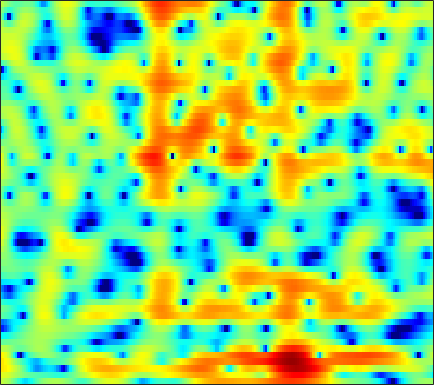

Values plotted in this chart, from the file beside it:
2.6427, 2.4207, 2.0169, 1.4742, 0.96408, 0.13091, -0.90152, -1.8105, -3.1741, -4.6334, -5.9358, -6.4895, -6.3646, -5.4243, -4.4895, -3.2267, -2.0944, -1.3527, -0.51968, 0.15027, 0.67408, 0.98742, 1.3072, 1.5231
3.721, 3.675, 3.505, 3.219, 2.939, 2.493, 1.974, 1.554, 0.9756, 0.406, -0.1245, -0.4821, -0.8958, -1.232, -1.433, -1.651, -1.829, -1.945, -2.084, -2.229, -2.389, -2.526, -2.734, -2.96
6.006, 5.83, 5.482, 5.018, 4.595, 3.936, 3.161, 2.505, 1.523, 0.4241, -0.8129, -1.855, -3.402, -5.124, -6.493, -8.233, -9.402, -9.57, -8.955, -7.934, -7.009, -6.512, -6.153, -6.209
6.162, 5.759, 5.076, 4.237, 3.523, 2.466, 1.329, 0.4515, -0.7011, -1.801, -2.85, -3.626, -4.681, -5.797, -6.665, -7.699, -8.207, -7.999, -7.048, -5.753, -4.525, -3.768, -3.009, -2.514
5.602, 5.078, 4.092, 2.746, 1.454, -0.7802, -3.887, -7.211, -15.09, -23.34, -10.98, -7.409, -4.586, -2.808, -1.885, -0.9988, -0.3644, 0.004076, 0.3993, 0.6959, 0.8899, 0.939, 0.8596, 0.5862
2.291, 2.194, 1.915, 1.489, 1.08, 0.4419, -0.2202, -0.6456, -1.022, -1.084, -0.8527, -0.5572, -0.09576, 0.3837, 0.732, 1.138, 1.46, 1.622, 1.713, 1.641, 1.397, 1.085, 0.4991, -0.3016
-1.33, -1.17, -1.003, -0.8737, -0.7977, -0.698, -0.5859, -0.4762, -0.2979, -0.07605, 0.1779, 0.3784, 0.6452, 0.9021, 1.081, 1.282, 1.436, 1.51, 1.536, 1.464, 1.29, 1.089, 0.7342, 0.2917
-5.101, -5.003, -4.736, -4.318, -3.927, -3.338, -2.724, -2.266, -1.686, -1.15, -0.6517, -0.2944, 0.1614, 0.5844, 0.8683, 1.191, 1.444, 1.586, 1.722, 1.798, 1.81, 1.769, 1.65, 1.459
-14.16, -14.14, -12.16, -9.805, -8.283, -6.591, -5.255, -4.429, -3.485, -2.651, -1.891, -1.349, -0.6563, -0.004458, 0.4484, 0.9985, 1.475, 1.771, 2.082, 2.29, 2.403, 2.428, 2.387, 2.263
-10.58, -10.78, -9.81, -8.299, -7.291, -6.292, -5.667, -5.373, -5.069, -4.674, -4.039, -3.37, -2.292, -1.12, -0.2609, 0.8058, 1.727, 2.293, 2.87, 3.224, 3.359, 3.33, 3.151, 2.82
-1.328, -1.717, -2.144, -2.534, -2.889, -3.584, -4.694, -5.929, -8.467, -12.97, -18.57, -13.46, -7.21, -3.31, -1.206, 0.9063, 2.442, 3.292, 4.086, 4.522, 4.617, 4.461, 3.959, 3.102
-0.3682, -0.687, -1.129, -1.652, -2.094, -2.715, -3.34, -3.861, -4.659, -5.312, -5.224, -4.549, -3.128, -1.509, -0.2862, 1.208, 2.393, 3.061, 3.664, 3.982, 4.018, 3.821, 3.222, 2.233
-2.98, -3.399, -3.91, -4.281, -4.404, -4.387, -4.213, -4.003, -3.585, -3.023, -2.35, -1.775, -0.9267, -0.009845, 0.6742, 1.53, 2.28, 2.759, 3.237, 3.492, 3.515, 3.39, 3.01, 2.358
-7.521, -8.722, -10.47, -11.76, -11.8, -10.51, -8.66, -7.359, -5.738, -4.309, -3.164, -2.436, -1.511, -0.5395, 0.1822, 1.056, 1.843, 2.394, 3.043, 3.516, 3.748, 3.792, 3.695, 3.375
-10.11, -11.09, -13.35, -16.43, -16.85, -13.78, -10.63, -8.822, -7.114, -6.097, -5.53, -5.207, -4.726, -3.98, -3.17, -1.791, -0.2981, 0.7471, 1.945, 2.92, 3.623, 3.954, 4.15, 4.119
-6.708, -6.288, -6.124, -5.95, -5.747, -5.504, -5.287, -5.125, -5.208, -5.965, -7.472, -9.414, -14.43, -22.55, -13.81, -7.175, -3.185, -1.058, 1.008, 2.438, 3.462, 3.988, 4.36, 4.414
-2.586, -2.308, -1.977, -1.73, -1.664, -1.658, -1.723, -1.901, -2.32, -2.838, -3.549, -4.173, -4.738, -4.672, -4.101, -2.682, -1.022, 0.1002, 1.438, 2.509, 3.228, 3.571, 3.798, 3.701
-0.8199, -0.6777, -0.4884, -0.4238, -0.4597, -0.5232, -0.6287, -0.7904, -1.024, -1.192, -1.385, -1.49, -1.437, -1.22, -0.9872, -0.4789, 0.1754, 0.6448, 1.249, 1.829, 2.256, 2.436, 2.535, 2.408
-0.04673, 0.04179, 0.0007763, -0.1733, -0.3305, -0.6209, -0.9894, -1.234, -1.534, -1.846, -2.036, -2.075, -2.075, -1.934, -1.702, -1.323, -0.9017, -0.5008, 0.05014, 0.5488, 1.045, 1.383, 1.69, 1.862
0.912, 0.7695, 0.3475, -0.2126, -0.7165, -1.536, -2.422, -3.046, -3.849, -4.567, -4.996, -5.15, -5.217, -5.06, -4.753, -4.266, -3.715, -3.181, -2.344, -1.487, -0.5972, 0.1069, 0.9683, 1.704
2.155, 1.631, 0.6969, -0.5654, -1.763, -3.546, -5.53, -7.16, -9.209, -10.83, -12.08, -12.57, -12.2, -11.25, -10.56, -9.73, -8.881, -8.354, -7.474, -5.886, -3.907, -2.415, -0.4902, 1.198
3.442, 2.65, 1.222, -0.8153, -2.745, -5.948, -10.34, -14.55, -20.39, -23.81, -27.7, -38.78, -26.83, -18.61, -15.88, -14.29, -14.45, -16.67, -28.7, -17.39, -8.97, -5.21, -1.739, 0.8165
4.309, 3.542, 2.11, 0.2753, -1.474, -4.352, -7.731, -10.72, -13.93, -15.54, -15.12, -14.64, -13.35, -11.73, -10.71, -9.375, -8.749, -8.2, -7.357, -5.831, -3.708, -2.109, -0.03625, 1.636
4.003, 3.45, 2.535, 1.401, 0.4309, -0.9382, -2.35, -3.338, -4.44, -5.217, -5.588, -5.662, -5.503, -5.125, -4.756, -4.188, -3.573, -3.071, -2.305, -1.51, -0.616, 0.05799, 0.8972, 1.631
3.127, 2.78, 2.243, 1.592, 1.101, 0.3987, -0.2685, -0.7196, -1.288, -1.675, -1.991, -2.102, -2.152, -2.117, -1.994, -1.829, -1.538, -1.316, -0.9902, -0.5958, -0.2267, 0.08368, 0.4255, 0.699
2.406, 2.148, 1.754, 1.362, 1.073, 0.6964, 0.3711, 0.1494, -0.1013, -0.3035, -0.4746, -0.5684, -0.6742, -0.7591, -0.8055, -0.8582, -0.879, -0.8775, -0.859, -0.7667, -0.6454, -0.5268, -0.3391, -0.1692
1.857, 1.514, 1.073, 0.7216, 0.5005, 0.3648, 0.3065, 0.3164, 0.3897, 0.4116, 0.4489, 0.4046, 0.3001, 0.134, -0.06983, -0.353, -0.7511, -1.041, -1.39, -1.7, -1.776, -1.725, -1.434, -0.9838
1.131, 0.313, -0.7599, -1.608, -1.825, -1.559, -0.8647, -0.2549, 0.452, 1.016, 1.348, 1.468, 1.44, 1.192, 0.8723, 0.2041, -0.7088, -1.617, -3.075, -4.718, -5.908, -5.823, -4.454, -2.538
-0.2225, -2.114, -6.119, -13.59, -17.35, -8.588, -4.135, -2.047, -0.3361, 0.7977, 1.35, 1.589, 1.619, 1.366, 1.046, 0.266, -0.7436, -1.955, -4.132, -7.649, -12.99, -13.58, -7.327, -3.079
-0.07699, -1.134, -2.718, -4.099, -4.455, -3.951, -2.86, -2.108, -1.339, -0.9274, -0.8294, -0.9045, -1.152, -1.453, -1.687, -1.951, -2.224, -2.415, -2.738, -2.91, -2.86, -2.416, -1.439, -0.1295
1.427, 1.051, 0.5126, -0.06517, -0.3614, -0.781, -1.03, -1.343, -1.78, -2.569, -3.51, -4.543, -5.969, -7.157, -7.508, -6.751, -5.631, -4.526, -3.356, -2.287, -1.353, -0.6703, 0.2192, 1.069
2.816, 2.506, 1.952, 1.419, 0.9308, 0.3584, -0.3522, -0.877, -1.849, -3.038, -4.873, -6.663, -10.58, -17.81, -24.84, -13.56, -8.385, -6.094, -3.877, -2.325, -1.063, -0.336, 0.5164, 1.242
3.634, 3.052, 2.148, 1.28, 0.5809, -0.0446, -0.6498, -0.8546, -1.313, -1.7, -2.522, -3.036, -4.139, -4.781, -5.054, -4.56, -3.833, -3.096, -2.372, -1.617, -1.014, -0.5569, -0.0121, 0.5989
4.277, 3.123, 1.255, -1.184, -2.927, -4.459, -3.692, -2.55, -1.015, -0.03501, 0.604, 0.758, 0.8742, 0.7487, 0.6393, 0.3639, 0.0326, -0.3029, -0.9134, -1.659, -2.493, -2.744, -2.472, -1.517
4.111, 2.925, 0.6377, -2.446, -5.951, -9.252, -5.999, -3.163, -0.3914, 1.214, 2.357, 2.706, 3.039, 2.913, 2.7, 2.049, 1.161, 0.1642, -1.58, -4.332, -9.134, -16.52, -15.98, -7.345
2.04, 1.604, 0.9435, 0.1795, -0.1397, -0.4096, -0.08854, 0.2965, 0.9579, 1.561, 1.878, 2.09, 1.965, 1.694, 1.27, 0.5703, -0.3571, -1.262, -2.467, -3.935, -5.136, -5.827, -5.567, -4.304
-0.51, -0.2759, 0.1406, 0.4613, 0.7665, 1.078, 1.391, 1.6, 1.788, 1.908, 1.767, 1.606, 1.123, 0.477, -0.1573, -1.123, -2.17, -2.956, -3.774, -4.318, -4.282, -4.084, -3.381, -2.505
-4.662, -3.258, -1.538, -0.01292, 0.757, 1.675, 2.195, 2.483, 2.61, 2.47, 2.189, 1.672, 0.9319, -0.1865, -1.218, -2.867, -5.098, -6.694, -9.241, -9.612, -8.099, -6.178, -4.096, -2.24
-9.387, -5.6, -2.412, -0.2055, 0.9163, 1.991, 2.647, 2.875, 2.918, 2.629, 2.094, 1.523, 0.509, -0.7775, -1.95, -3.856, -6.341, -8.747, -13.05, -14.5, -9.867, -6.946, -3.92, -1.722
-2.419, -1.399, -0.09111, 1.077, 1.753, 2.344, 2.698, 2.674, 2.441, 1.924, 1.042, 0.3229, -0.9292, -2.257, -3.159, -4.402, -5.093, -5.446, -5.508, -4.904, -3.861, -2.902, -1.522, -0.3807
1.19, 1.561, 2.029, 2.407, 2.665, 2.745, 2.653, 2.406, 1.834, 0.9938, -0.3059, -1.537, -3.606, -6.247, -8.185, -9.849, -8.659, -7.202, -5.005, -3.172, -1.779, -0.8087, 0.1954, 0.9182
1.719, 1.942, 2.201, 2.301, 2.289, 2.193, 1.85, 1.542, 0.908, -0.04172, -1.217, -2.412, -4.626, -7.58, -10.59, -13.64, -10.33, -7.098, -4.277, -2.135, -0.5096, 0.3377, 1.199, 1.763
0.1437, 0.4059, 0.5768, 0.5753, 0.4002, 0.1259, -0.2475, -0.5854, -1.006, -1.43, -1.861, -2.182, -2.689, -3.126, -3.314, -3.218, -2.647, -1.996, -0.9521, 0.05881, 0.8803, 1.364, 1.829, 2.057
-1.374, -1.124, -1.166, -1.514, -1.937, -2.854, -3.771, -4.402, -4.804, -4.4, -3.639, -2.977, -2.002, -1.238, -0.7103, 0.01154, 0.5984, 1.014, 1.601, 2.022, 2.309, 2.466, 2.474, 2.3
-1.586, -1.59, -1.895, -2.672, -3.574, -5.499, -8.776, -12.84, -19.88, -11.89, -6.574, -4.097, -1.723, -0.03296, 0.9188, 1.876, 2.612, 3.038, 3.374, 3.541, 3.541, 3.38, 2.978, 2.353
-2.311, -2.454, -2.606, -2.878, -3.376, -4.146, -5.236, -6.168, -6.409, -5.15, -3.121, -1.714, -0.01728, 1.337, 2.097, 2.868, 3.442, 3.7, 3.856, 3.853, 3.629, 3.277, 2.609, 1.627
-6.773, -6.535, -5.432, -4.099, -3.245, -2.442, -1.87, -1.445, -0.9409, -0.3718, 0.2962, 0.8513, 1.462, 1.968, 2.289, 2.603, 2.747, 2.781, 2.782, 2.632, 2.325, 2.028, 1.462, 0.6614
-22.34, -14.66, -7.833, -4.194, -2.347, -0.7332, 0.3719, 1, 1.534, 1.847, 2, 2.049, 1.948, 1.735, 1.551, 1.263, 0.9618, 0.7986, 0.6008, 0.3932, 0.1972, 0.06144, -0.1789, -0.4543
-2.419, -2.026, -0.9599, 0.3104, 1.229, 2.171, 2.831, 3.144, 3.29, 3.15, 2.711, 2.206, 1.275, 0.07303, -0.9116, -2.235, -3.268, -3.627, -3.781, -3.729, -3.632, -3.616, -3.677, -3.611
1.984, 2.38, 2.921, 3.413, 3.76, 4.107, 4.244, 4.153, 3.865, 3.272, 2.303, 1.233, -0.6041, -3.116, -5.676, -10.68, -17.12, -16.36, -12.14, -9.793, -9.109, -9.507, -10.83, -12.42
2.931, 3.359, 3.808, 4.136, 4.27, 4.34, 4.233, 4.022, 3.521, 2.743, 1.664, 0.6234, -1.149, -3.406, -5.425, -8.403, -10.82, -11.33, -10.93, -10.39, -10.6, -11.34, -13.18, -15.82
2.901, 3.235, 3.567, 3.783, 3.85, 3.818, 3.659, 3.467, 3.016, 2.382, 1.529, 0.7745, -0.3935, -1.741, -2.856, -4.267, -5.515, -6.203, -7.042, -7.73, -8.252, -8.53, -8.766, -8.693
2.785, 2.929, 3.055, 3.112, 3.148, 3.131, 3.048, 2.914, 2.671, 2.296, 1.769, 1.262, 0.4511, -0.4846, -1.254, -2.344, -3.486, -4.397, -5.495, -6.485, -7.211, -7.521, -7.582, -7.153
2.597, 2.412, 2.165, 1.996, 1.972, 2.087, 2.276, 2.394, 2.53, 2.523, 2.369, 2.12, 1.588, 0.8576, 0.2008, -0.8832, -2.192, -3.434, -5.24, -7.306, -9.464, -10.75, -10.74, -8.909
1.663, 0.6604, -0.7443, -1.682, -1.787, -0.9911, 0.2586, 1.189, 2.111, 2.72, 3.006, 3.027, 2.823, 2.323, 1.755, 0.7352, -0.6095, -1.81, -3.893, -6.755, -11.1, -15.86, -15.57, -9.524
-0.05708, -2.224, -6.882, -18.43, -18.25, -7.283, -3.011, -1.015, 0.6994, 1.782, 2.372, 2.571, 2.574, 2.282, 1.87, 1.114, 0.1323, -0.6422, -1.843, -2.982, -3.93, -4.274, -3.984, -2.944
0.7066, -0.4296, -2.021, -3.2, -3.484, -2.982, -2.003, -1.256, -0.3508, 0.3443, 0.8002, 0.9764, 0.9701, 0.7212, 0.3704, -0.2946, -1.143, -1.883, -2.824, -3.476, -3.574, -3.256, -2.455, -1.38
2.473, 1.832, 0.932, 0.05231, -0.4852, -1.096, -1.445, -1.583, -1.504, -1.244, -0.8671, -0.6234, -0.477, -0.628, -0.9722, -1.825, -3.187, -4.677, -7.106, -9.569, -9.328, -7.358, -4.457, -2.019
